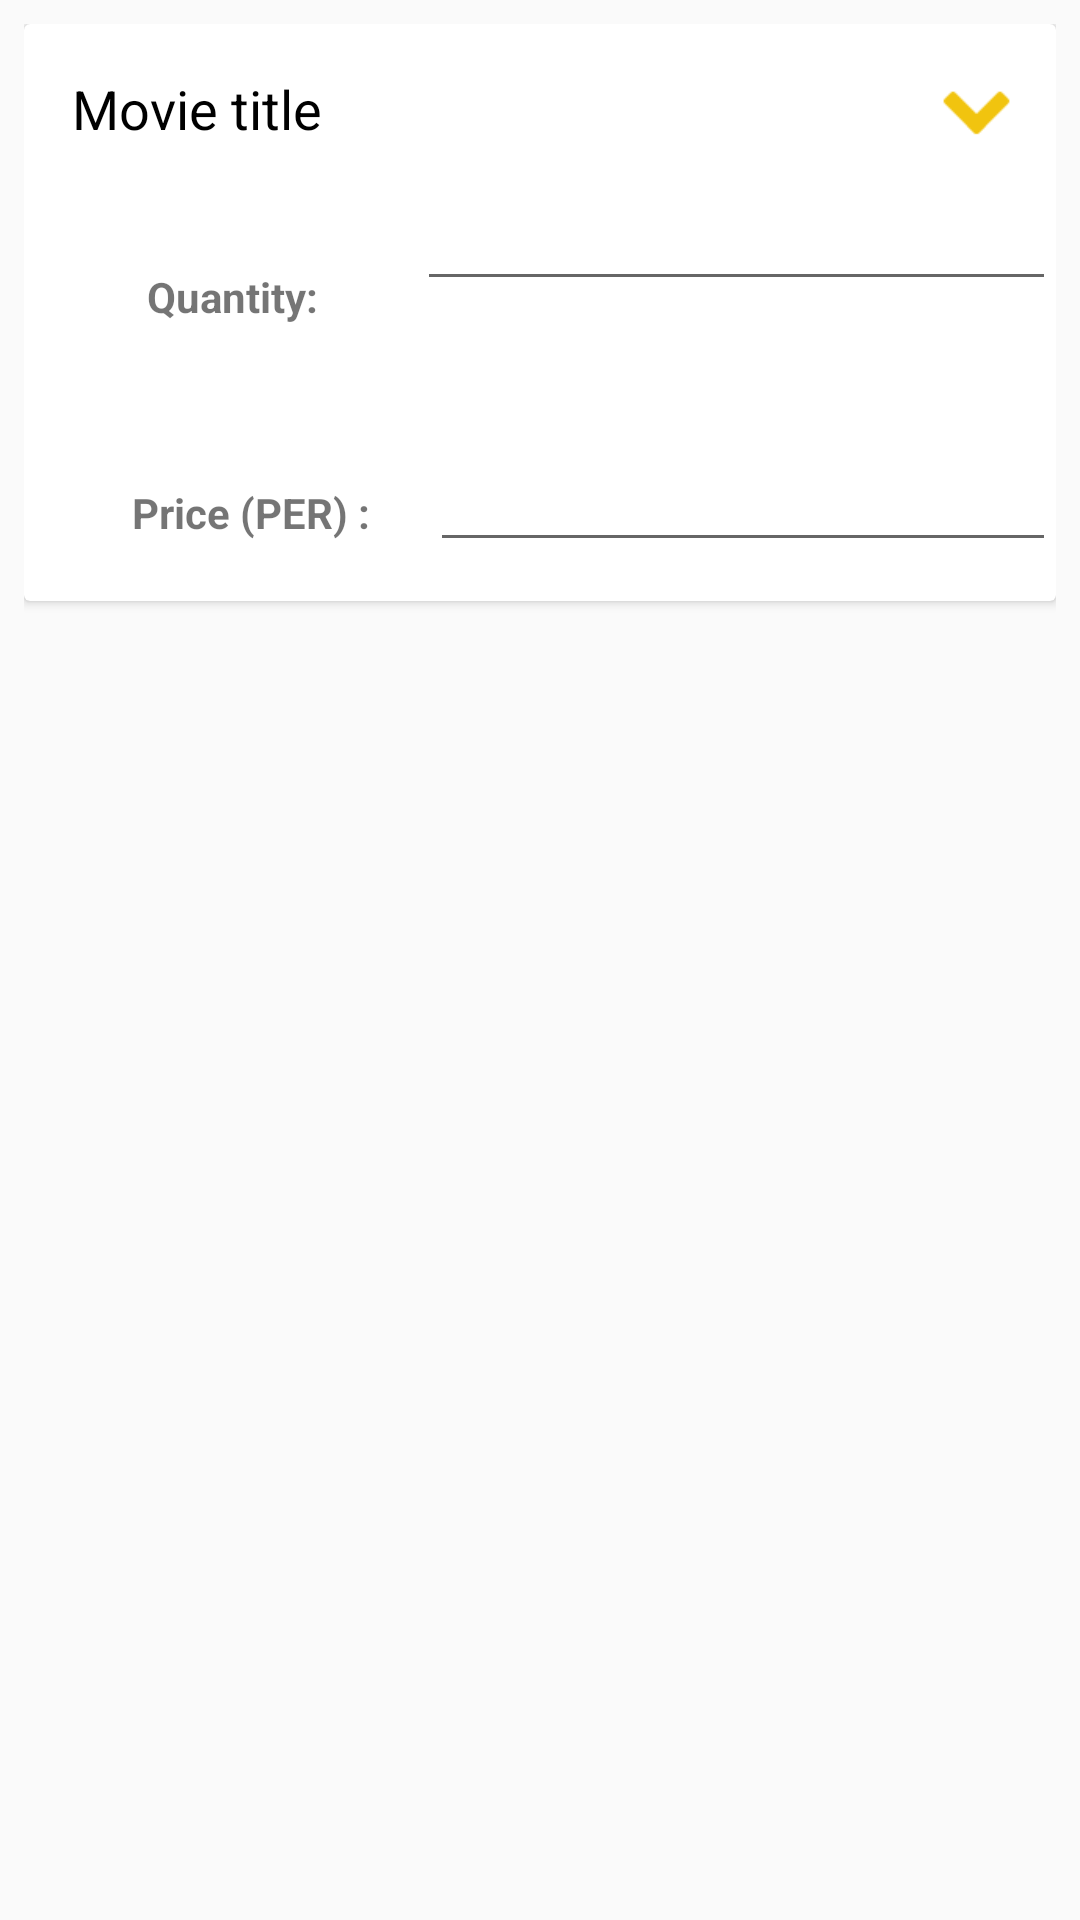

This screen was rendered from an Android layout file. Write that file and the resources it references.
<!-- AndroidManifest.xml: application theme Theme.AppCompat.Light.NoActionBar -->
<!-- res/layout/items.xml -->
<?xml version="1.0" encoding="utf-8"?>
<LinearLayout xmlns:android="http://schemas.android.com/apk/res/android"
    xmlns:app="http://schemas.android.com/apk/res-auto"
    xmlns:tools="http://schemas.android.com/tools"
    android:orientation="vertical" android:layout_width="match_parent"
    android:layout_height="wrap_content"
    android:padding="8dp">

    <androidx.cardview.widget.CardView
        android:layout_width="match_parent"
        android:layout_height="wrap_content"

        android:padding="8dp">

        <androidx.constraintlayout.widget.ConstraintLayout
            android:layout_width="match_parent"
            android:layout_height="match_parent">

            <TextView
                android:id="@+id/titleTextView"

                android:textColor="#000000"
                android:layout_width="0dp"
                android:layout_height="wrap_content"
                android:background="?attr/selectableItemBackground"
                android:padding="16dp"
                android:shadowColor="#000000"
                android:text="Movie title"
                android:textAppearance="@style/TextAppearance.AppCompat.Medium"
                app:layout_constraintEnd_toEndOf="parent"
                app:layout_constraintStart_toStartOf="parent"
                app:layout_constraintTop_toTopOf="parent" />

            <androidx.constraintlayout.widget.ConstraintLayout
                android:id="@+id/expandableLayout"
                android:layout_width="0dp"
                android:layout_height="wrap_content"
                android:visibility="visible"
                app:layout_constraintEnd_toEndOf="parent"
                app:layout_constraintHorizontal_bias="0.0"
                app:layout_constraintStart_toStartOf="parent"
                app:layout_constraintTop_toBottomOf="@id/titleTextView">

                <EditText
                    android:id="@+id/QTY"
                    android:layout_width="0dp"
                    android:layout_height="wrap_content"
                    android:layout_marginStart="8dp"
                    android:layout_marginLeft="8dp"
                    android:text=""
                    android:textAppearance="@style/TextAppearance.AppCompat.Small"
                    app:layout_constraintEnd_toEndOf="parent"
                    app:layout_constraintStart_toEndOf="@+id/textView"
                    app:layout_constraintTop_toTopOf="parent" />

                <EditText
                    android:id="@+id/PRICE"
                    android:layout_width="0dp"
                    android:layout_height="wrap_content"
                    android:text=""
                    android:textAppearance="@style/TextAppearance.AppCompat.Small"
                    app:layout_constraintBaseline_toBaselineOf="@+id/textView3"
                    app:layout_constraintEnd_toEndOf="parent"
                    app:layout_constraintHorizontal_bias="1.0"
                    app:layout_constraintStart_toEndOf="@+id/textView3" />

                <TextView
                    android:id="@+id/textView"
                    android:layout_width="wrap_content"
                    android:layout_height="wrap_content"
                    android:layout_marginStart="16dp"
                    android:layout_marginLeft="16dp"
                    android:padding="25dp"
                    android:text="Quantity:"
                    android:textAppearance="@style/TextAppearance.AppCompat.Small"
                    android:textStyle="bold"
                    app:layout_constraintStart_toStartOf="parent"
                    app:layout_constraintTop_toTopOf="parent" />

                <TextView
                    android:id="@+id/textView3"
                    android:layout_width="wrap_content"
                    android:layout_height="wrap_content"
                    android:layout_marginStart="16dp"
                    android:layout_marginLeft="16dp"
                    android:layout_marginTop="8dp"
                    android:padding="20dp"
                    android:text="Price (PER) :"
                    android:textStyle="bold"
                    app:layout_constraintStart_toStartOf="parent"
                    app:layout_constraintTop_toBottomOf="@+id/textView" />











            </androidx.constraintlayout.widget.ConstraintLayout>

            <Button
                android:id="@+id/arrowdown"
                android:layout_width="25dp"
                android:layout_height="25dp"

                android:background="@drawable/arrowbtn"
                app:layout_constraintBottom_toBottomOf="@+id/titleTextView"
                app:layout_constraintEnd_toEndOf="@+id/titleTextView"
                app:layout_constraintHorizontal_bias="0.956"
                app:layout_constraintStart_toStartOf="@+id/titleTextView"
                app:layout_constraintTop_toTopOf="@+id/titleTextView"
                app:layout_constraintVertical_bias="0.516" />

        </androidx.constraintlayout.widget.ConstraintLayout>

    </androidx.cardview.widget.CardView>

</LinearLayout>
<!-- resources referenced by this layout -->
<resources>
  <!-- drawable arrowbtn: png bitmap (drawable, 547 bytes) -->
  <!-- drawable ic_baseline_check_24 (drawable) -->
  <vector android:height="24dp" android:tint="#15D87A"
      android:viewportHeight="24" android:viewportWidth="24"
      android:width="24dp" xmlns:android="http://schemas.android.com/apk/res/android">
      <path android:fillColor="@android:color/white" android:pathData="M9,16.17L4.83,12l-1.42,1.41L9,19 21,7l-1.41,-1.41z"/>
  </vector>
</resources>
